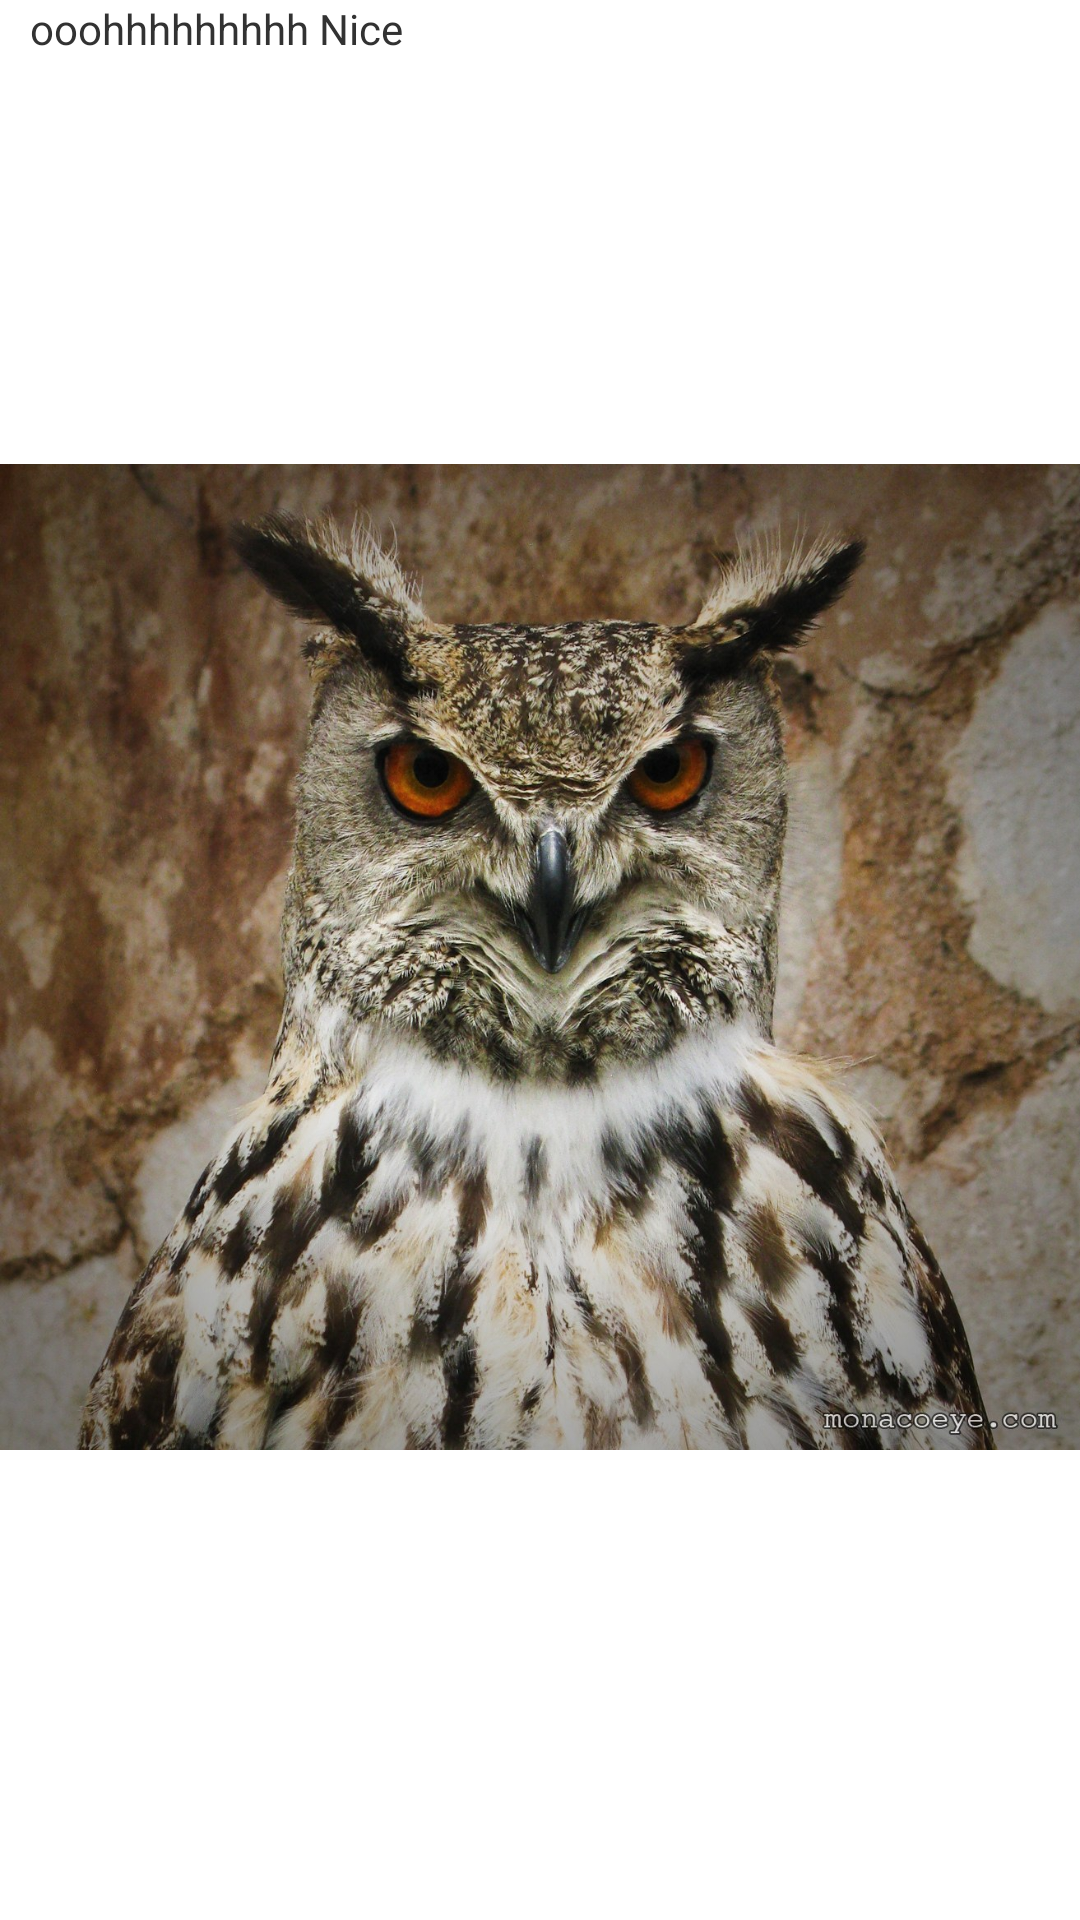

Layout XML and referenced resources for this Android screen:
<!-- AndroidManifest.xml: application theme AppTheme -->
<!-- res/layout/last_activity.xml -->
<?xml version="1.0" encoding="utf-8"?>
<LinearLayout xmlns:android="http://schemas.android.com/apk/res/android"
    android:layout_width="match_parent"
    android:layout_height="match_parent"
    android:orientation="vertical" >

    <TextView
        android:id="@+id/textView1"
        android:layout_width="wrap_content"
        android:layout_height="wrap_content"
        android:text="   ooohhhhhhhhh Nice " />
    
    <ImageView 
        android:layout_width="wrap_content"
        android:layout_height="wrap_content"
        android:src="@drawable/nice"
        />

</LinearLayout>
<!-- resources referenced by this layout -->
<resources>
  <!-- drawable nice: jpg bitmap (drawable-xhdpi, 400876 bytes) -->
  <style name="AppTheme" parent="AppBaseTheme">
          
      </style>
  <style name="AppBaseTheme" parent="android:Theme.Light">
          
      </style>
</resources>
